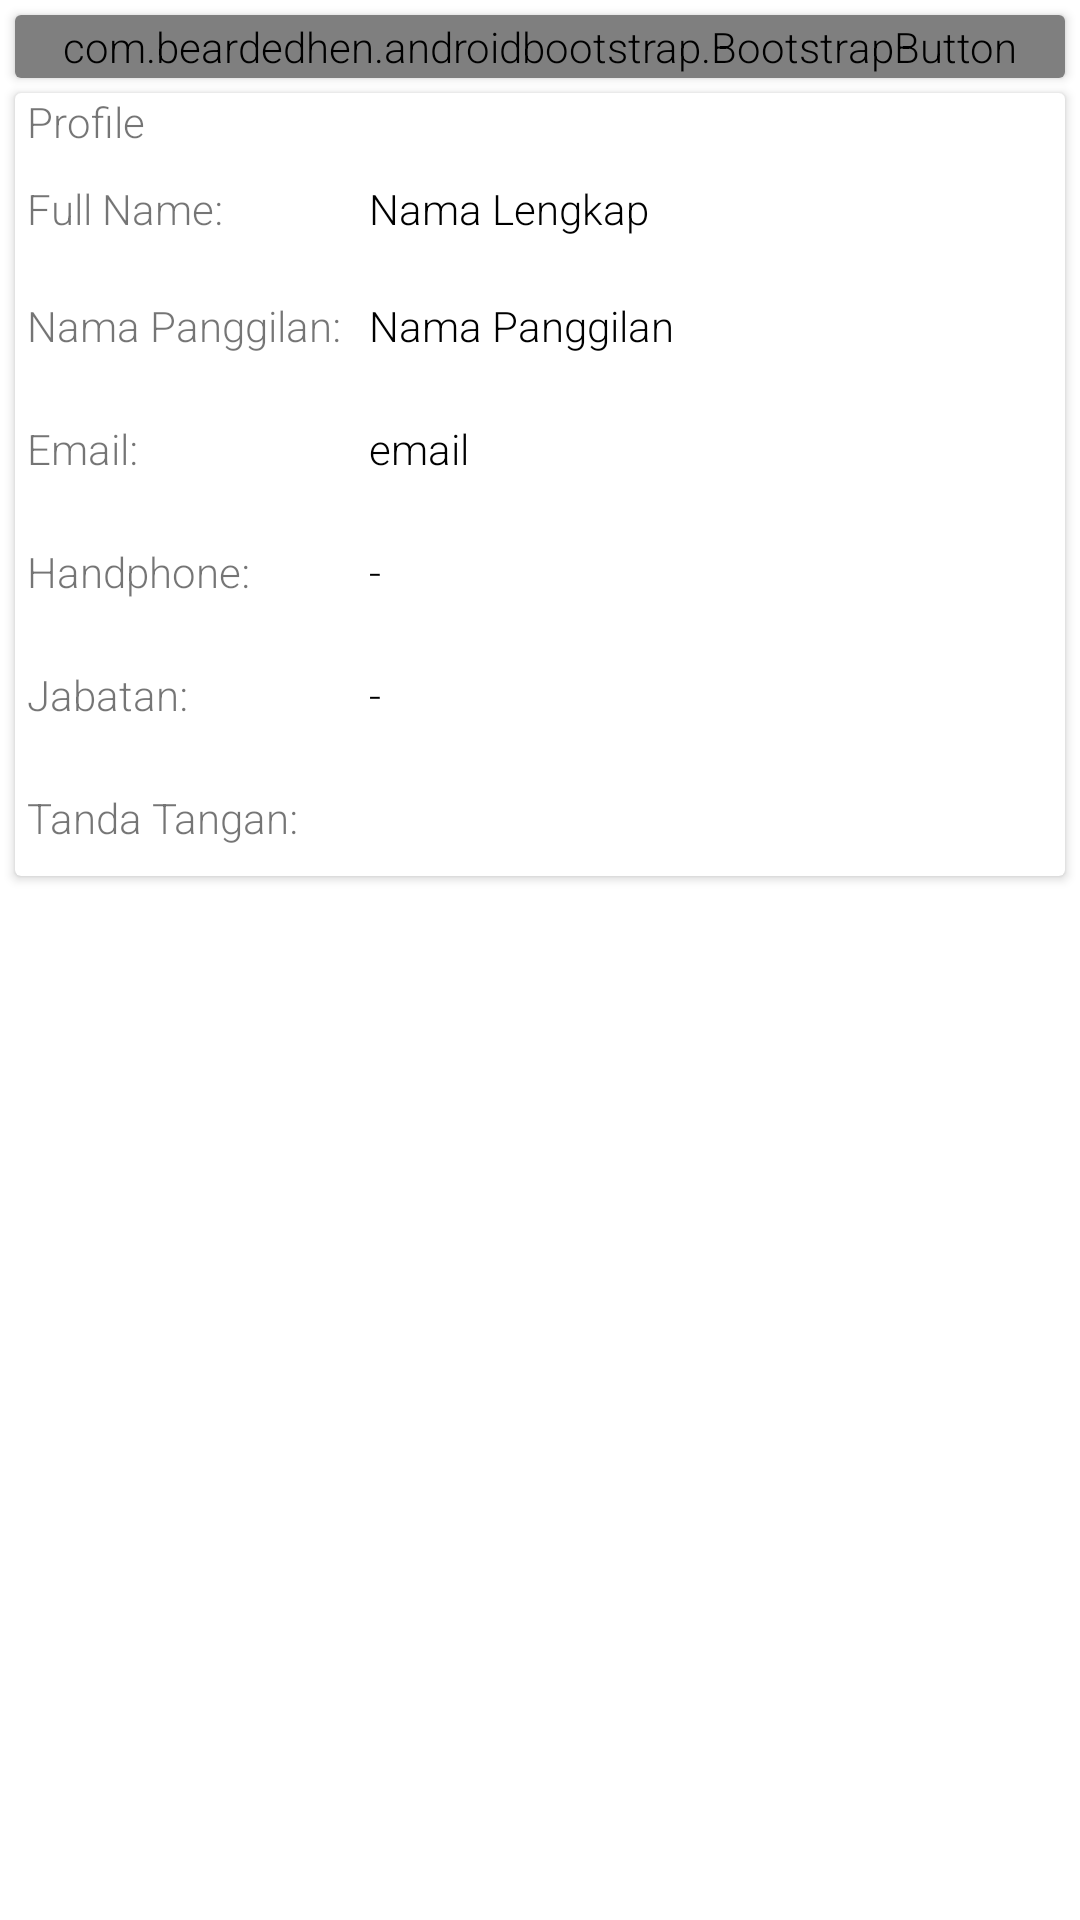

Here is an Android app screen rendered from its layout file. Give the layout XML and the strings, colors and styles it references.
<!-- AndroidManifest.xml: application theme AppTheme -->
<!-- res/layout/fragment_profile.xml -->
<?xml version="1.0" encoding="utf-8"?>
<androidx.constraintlayout.widget.ConstraintLayout xmlns:android="http://schemas.android.com/apk/res/android"
    xmlns:app="http://schemas.android.com/apk/res-auto"
    xmlns:tools="http://schemas.android.com/tools"
    android:layout_width="match_parent"
    android:layout_height="match_parent"
    tools:context=".fragments.ProfileFragment">

    <androidx.cardview.widget.CardView
        android:id="@+id/card_image"
        android:layout_width="match_parent"
        android:layout_height="wrap_content"
        android:layout_margin="@dimen/card_margin"
        app:layout_constraintEnd_toEndOf="parent"
        app:layout_constraintStart_toStartOf="parent"
        app:layout_constraintTop_toTopOf="parent">

        <LinearLayout
            android:layout_width="match_parent"
            android:layout_height="match_parent"
            android:orientation="vertical">

            <ImageView
                android:layout_width="wrap_content"
                android:layout_height="wrap_content"
                android:layout_gravity="center"
                tools:src="@tools:sample/avatars[0]" />

            <LinearLayout
                android:layout_width="match_parent"
                android:layout_height="match_parent"
                android:layout_gravity="right|end"
                android:gravity="right|end"
                android:orientation="horizontal">

                <com.beardedhen.androidbootstrap.BootstrapButton
                    android:id="@+id/button_edit_profile"
                    android:layout_width="match_parent"
                    android:layout_height="wrap_content"
                    android:layout_gravity="right|end"
                    android:bufferType="normal"
                    android:gravity="center_horizontal"
                    android:padding="@dimen/padding_xs"
                    android:text="@string/edit_profile"
                    app:bootstrapBrand="info"
                    app:bootstrapSize="md"
                    app:buttonMode="regular" />
            </LinearLayout>

        </LinearLayout>

    </androidx.cardview.widget.CardView>

    <androidx.cardview.widget.CardView
        android:layout_width="match_parent"
        android:layout_height="0dp"
        android:layout_margin="@dimen/card_margin"
        app:layout_constraintEnd_toEndOf="parent"
        app:layout_constraintStart_toStartOf="parent"
        app:layout_constraintTop_toBottomOf="@id/card_image">

        <LinearLayout
            android:layout_width="match_parent"
            android:layout_height="match_parent"
            android:orientation="vertical">

            <TextView
                android:layout_width="match_parent"
                android:layout_height="wrap_content"
                android:layout_marginLeft="@dimen/margin_md"
                android:layout_marginRight="@dimen/margin_md"
                android:text="Profile" />

            <Space
                android:layout_width="match_parent"
                android:layout_height="wrap_content" />

            <LinearLayout
                android:layout_width="match_parent"
                android:layout_height="wrap_content"
                android:layout_marginLeft="@dimen/margin_md"
                android:layout_marginTop="@dimen/margin_xxl"
                android:layout_marginRight="@dimen/margin_md"
                android:layout_marginBottom="@dimen/margin_xxl"
                android:orientation="horizontal">

                <TextView
                    android:layout_width="match_parent"
                    android:layout_height="wrap_content"
                    android:layout_weight="2"
                    android:text="@string/full_name_label" />

                <TextView
                    android:id="@+id/text_full_name"
                    android:layout_width="match_parent"
                    android:layout_height="wrap_content"
                    android:layout_weight="1"
                    android:text="@string/full_name"
                    android:textColor="@color/black" />

            </LinearLayout>

            <LinearLayout
                android:layout_width="match_parent"
                android:layout_height="wrap_content"
                android:layout_marginLeft="@dimen/margin_md"
                android:layout_marginTop="@dimen/margin_xxl"
                android:layout_marginRight="@dimen/margin_md"
                android:layout_marginBottom="@dimen/margin_xxl"
                android:orientation="horizontal">

                <TextView
                    android:layout_width="match_parent"
                    android:layout_height="wrap_content"
                    android:layout_weight="2"
                    android:text="@string/alias_label" />

                <TextView
                    android:id="@+id/text_alias"
                    android:layout_width="match_parent"
                    android:layout_height="wrap_content"
                    android:layout_weight="1"
                    android:text="@string/alias"
                    android:textColor="@color/black" />

            </LinearLayout>

            <View
                android:layout_width="match_parent"
                android:layout_height="@dimen/margin_sm"
                android:background="@drawable/separator_horizontal" />

            <LinearLayout
                android:layout_width="match_parent"
                android:layout_height="wrap_content"
                android:layout_marginLeft="@dimen/margin_md"
                android:layout_marginTop="@dimen/margin_xxl"
                android:layout_marginRight="@dimen/margin_md"
                android:layout_marginBottom="@dimen/margin_xxl"
                android:orientation="horizontal">

                <TextView
                    android:layout_width="match_parent"
                    android:layout_height="wrap_content"
                    android:layout_weight="2"
                    android:text="@string/email_label" />

                <TextView
                    android:id="@+id/text_email"
                    android:layout_width="match_parent"
                    android:layout_height="wrap_content"
                    android:layout_weight="1"
                    android:text="email"
                    android:textColor="@color/black" />

            </LinearLayout>

            <View
                android:layout_width="match_parent"
                android:layout_height="@dimen/margin_sm"
                android:background="@drawable/separator_horizontal" />

            <LinearLayout
                android:layout_width="match_parent"
                android:layout_height="wrap_content"
                android:layout_marginLeft="@dimen/margin_md"
                android:layout_marginTop="@dimen/margin_xxl"
                android:layout_marginRight="@dimen/margin_md"
                android:layout_marginBottom="@dimen/margin_xxl"
                android:orientation="horizontal">

                <TextView
                    android:layout_width="match_parent"
                    android:layout_height="wrap_content"
                    android:layout_weight="2"
                    android:text="@string/hand_phone_label" />

                <TextView
                    android:id="@+id/text_handphone"
                    android:layout_width="match_parent"
                    android:layout_height="wrap_content"
                    android:layout_weight="1"
                    android:text="-"
                    android:textColor="@color/black" />

            </LinearLayout>

            <View
                android:layout_width="match_parent"
                android:layout_height="@dimen/margin_sm"
                android:background="@drawable/separator_horizontal" />

            <LinearLayout
                android:layout_width="match_parent"
                android:layout_height="wrap_content"
                android:layout_marginLeft="@dimen/margin_md"
                android:layout_marginTop="@dimen/margin_xxl"
                android:layout_marginRight="@dimen/margin_md"
                android:layout_marginBottom="@dimen/margin_xxl"
                android:orientation="horizontal">

                <TextView
                    android:layout_width="match_parent"
                    android:layout_height="wrap_content"
                    android:layout_weight="2"
                    android:text="@string/position_label" />

                <TextView
                    android:id="@+id/text_position"
                    android:layout_width="match_parent"
                    android:layout_height="wrap_content"
                    android:layout_weight="1"
                    android:text="-"
                    android:textColor="@color/black" />

            </LinearLayout>

            <View
                android:layout_width="match_parent"
                android:layout_height="@dimen/margin_sm"
                android:background="@drawable/separator_horizontal" />

            <LinearLayout
                android:layout_width="match_parent"
                android:layout_height="match_parent"
                android:layout_marginLeft="@dimen/margin_md"
                android:layout_marginTop="@dimen/margin_xxl"
                android:layout_marginRight="@dimen/margin_md"
                android:layout_marginBottom="@dimen/margin_xxl"
                android:orientation="vertical">

                <TextView
                    android:layout_width="match_parent"
                    android:layout_height="wrap_content"
                    android:text="@string/signature_label" />

                <TextView
                    android:id="@+id/text_signature"
                    android:layout_width="match_parent"
                    android:layout_height="wrap_content"
                    android:layout_weight="1"
                    android:visibility="gone" />

                <ImageView
                    android:id="@+id/image_signature"
                    android:layout_width="match_parent"
                    android:layout_height="match_parent"
                    android:layout_weight="1" />

            </LinearLayout>

        </LinearLayout>
    </androidx.cardview.widget.CardView>

</androidx.constraintlayout.widget.ConstraintLayout>
<!-- resources referenced by this layout -->
<resources>
  <color name="black">#000000</color>
  <dimen name="card_margin">5dp</dimen>
  <dimen name="margin_md">4dp</dimen>
  <dimen name="margin_sm">2dp</dimen>
  <dimen name="margin_xxl">10dp</dimen>
  <dimen name="padding_xs">1dp</dimen>
  <string name="alias">Nama Panggilan</string>
  <string name="alias_label">Nama Panggilan:</string>
  <string name="edit_profile">Ubah Profile</string>
  <string name="email_label">Email:</string>
  <string name="full_name">Nama Lengkap</string>
  <string name="full_name_label">Full Name:</string>
  <string name="hand_phone_label">Handphone:</string>
  <string name="position_label">Jabatan:</string>
  <string name="signature_label">Tanda Tangan:</string>
  <style name="AppTheme" parent="Theme.MaterialComponents.Light.DarkActionBar">
          
          <item name="colorPrimary">@color/colorPrimary</item>
          <item name="colorPrimaryDark">@color/colorPrimaryDark</item>
          <item name="colorAccent">@color/colorAccent</item>
  
          <item name="android:textViewStyle">@style/RobotoTextViewStyle</item>
          <item name="android:buttonStyle">@style/RobotoButtonStyle</item>
          <item name="alertDialogTheme">@style/AlertDialogCustom</item>
          
      </style>
  <color name="colorPrimary">#0071bc</color>
  <color name="colorPrimaryDark">#29abe2</color>
  <color name="colorAccent">#2e58a1</color>
  <style name="RobotoTextViewStyle" parent="android:Widget.TextView">
          <item name="android:fontFamily">sans-serif-light</item>
      </style>
  <style name="RobotoButtonStyle" parent="android:Widget.Holo.Button">
          <item name="android:fontFamily">sans-serif-light</item>
      </style>
  <style name="AlertDialogCustom" parent="Theme.MaterialComponents.Light.Dialog.Alert">
          <item name="colorPrimary">@color/colorPrimary</item>
          <item name="colorPrimaryDark">@color/colorPrimaryDark</item>
          <item name="colorAccent">@color/colorAccent</item>
          <item name="buttonBarNegativeButtonStyle">@color/colorPrimaryDark</item>
          <item name="buttonBarPositiveButtonStyle">@color/colorPrimary</item>
      </style>
</resources>
